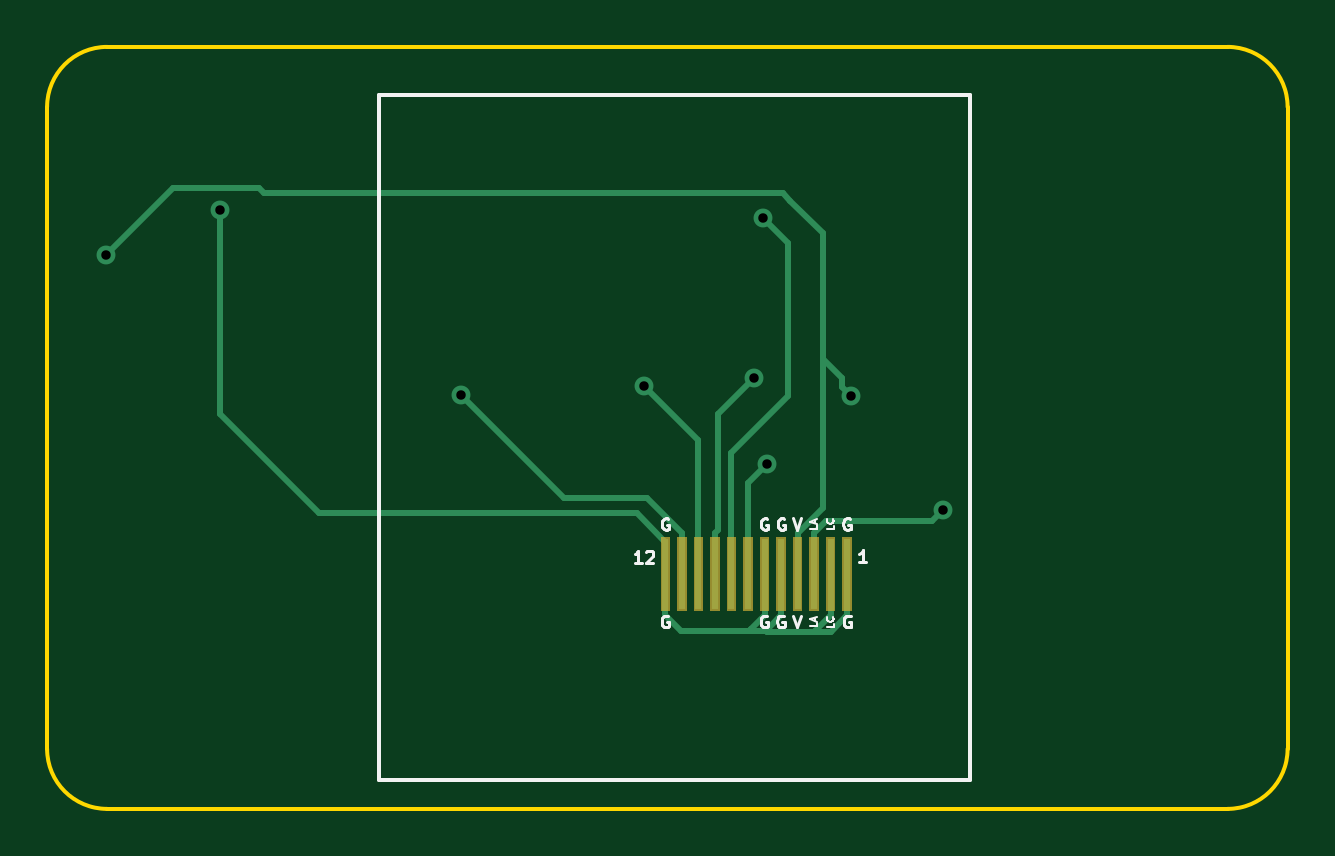
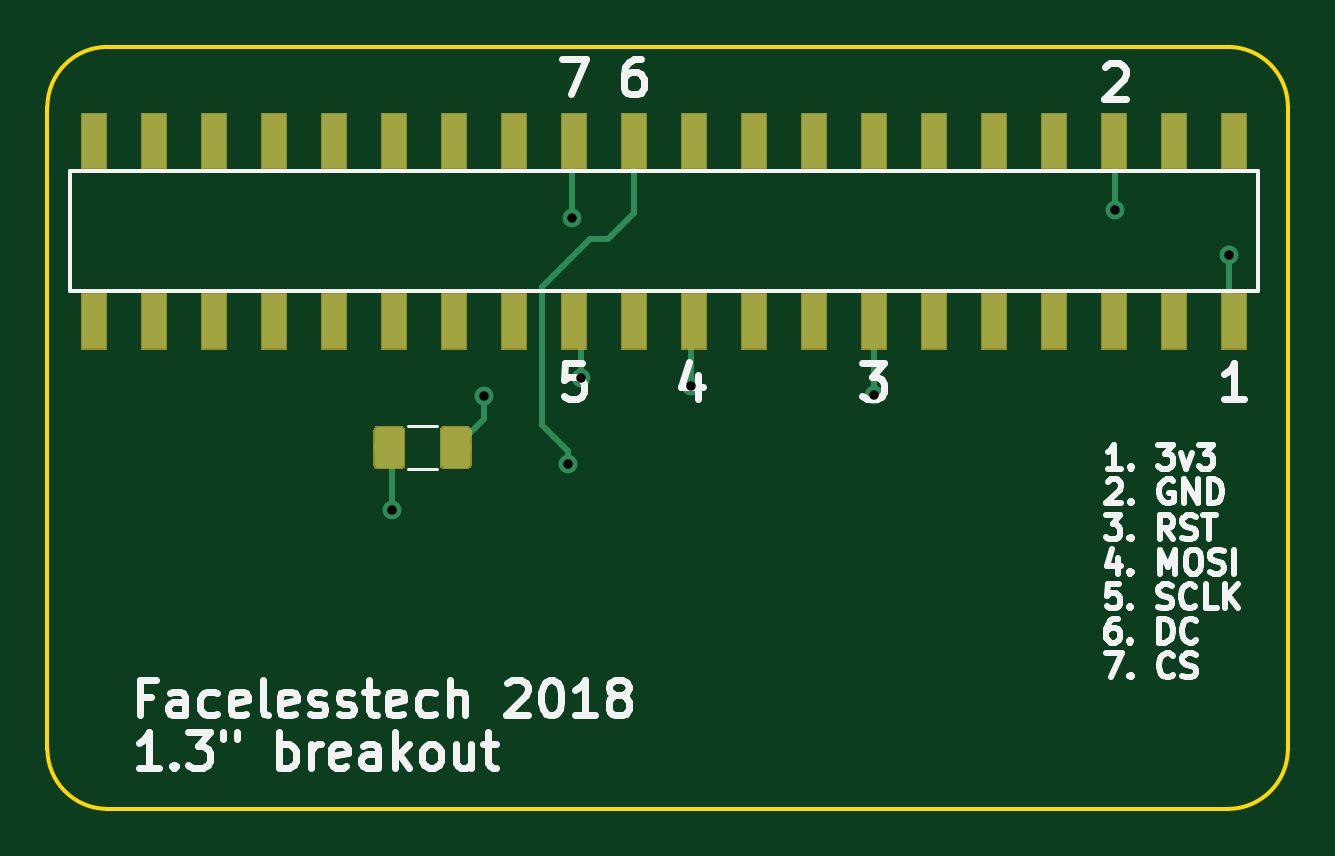
Circuit board: 8 layer files. Board 52.5 x 32.3 mm.
- bottom_copper: 13_full_breakout_gpio-B.Cu.gbr (9509 bytes)
- bottom_mask: 13_full_breakout_gpio-B.Mask.gbr (8888 bytes)
- bottom_silk: 13_full_breakout_gpio-B.SilkS.gbr (20572 bytes)
- outline: 13_full_breakout_gpio-Edge.Cuts.gbr (1024 bytes)
- top_copper: 13_full_breakout_gpio-F.Cu.gbr (5200 bytes)
- top_mask: 13_full_breakout_gpio-F.Mask.gbr (2488 bytes)
- top_silk: 13_full_breakout_gpio-F.SilkS.gbr (6366 bytes)
- drill: 13_full_breakout_gpio-PTH.drl (178 bytes)

=== bottom_copper: 13_full_breakout_gpio-B.Cu.gbr (9509 bytes, source omitted) ===
=== bottom_mask: 13_full_breakout_gpio-B.Mask.gbr (8888 bytes, source omitted) ===
=== bottom_silk: 13_full_breakout_gpio-B.SilkS.gbr (20572 bytes, source omitted) ===
=== outline: 13_full_breakout_gpio-Edge.Cuts.gbr ===
G04 #@! TF.GenerationSoftware,KiCad,Pcbnew,5.0.2+dfsg1-1~bpo9+1*
G04 #@! TF.CreationDate,2018-12-31T18:08:11+00:00*
G04 #@! TF.ProjectId,13_full_breakout_gpio,31335f66-756c-46c5-9f62-7265616b6f75,rev?*
G04 #@! TF.SameCoordinates,Original*
G04 #@! TF.FileFunction,Profile,NP*
%FSLAX46Y46*%
G04 Gerber Fmt 4.6, Leading zero omitted, Abs format (unit mm)*
G04 Created by KiCad (PCBNEW 5.0.2+dfsg1-1~bpo9+1) date Mon 31 Dec 2018 18:08:11 GMT*
%MOMM*%
%LPD*%
G01*
G04 APERTURE LIST*
%ADD10C,0.150000*%
G04 APERTURE END LIST*
D10*
X135445500Y-66103500D02*
X182880000Y-66103500D01*
X132905500Y-95821500D02*
X132905500Y-68643500D01*
X182880000Y-98361500D02*
X135445500Y-98361500D01*
X185420000Y-68643500D02*
X185420000Y-95821500D01*
X182880000Y-66103500D02*
G75*
G02X185420000Y-68643500I0J-2540000D01*
G01*
X185420000Y-95821500D02*
G75*
G02X182880000Y-98361500I-2540000J0D01*
G01*
X135445500Y-98361500D02*
G75*
G02X132905500Y-95821500I0J2540000D01*
G01*
X132905500Y-68643500D02*
G75*
G02X135445500Y-66103500I2540000J0D01*
G01*
M02*

=== top_copper: 13_full_breakout_gpio-F.Cu.gbr ===
G04 #@! TF.GenerationSoftware,KiCad,Pcbnew,5.0.2+dfsg1-1~bpo9+1*
G04 #@! TF.CreationDate,2018-12-31T18:08:11+00:00*
G04 #@! TF.ProjectId,13_full_breakout_gpio,31335f66-756c-46c5-9f62-7265616b6f75,rev?*
G04 #@! TF.SameCoordinates,Original*
G04 #@! TF.FileFunction,Copper,L1,Top*
G04 #@! TF.FilePolarity,Positive*
%FSLAX46Y46*%
G04 Gerber Fmt 4.6, Leading zero omitted, Abs format (unit mm)*
G04 Created by KiCad (PCBNEW 5.0.2+dfsg1-1~bpo9+1) date Mon 31 Dec 2018 18:08:11 GMT*
%MOMM*%
%LPD*%
G01*
G04 APERTURE LIST*
G04 #@! TA.AperFunction,SMDPad,CuDef*
%ADD10R,0.300000X3.000000*%
G04 #@! TD*
G04 #@! TA.AperFunction,ViaPad*
%ADD11C,0.800000*%
G04 #@! TD*
G04 #@! TA.AperFunction,Conductor*
%ADD12C,0.250000*%
G04 #@! TD*
G04 APERTURE END LIST*
D10*
G04 #@! TO.P,U1,1*
G04 #@! TO.N,Net-(J1-Pad6)*
X166775923Y-88416437D03*
G04 #@! TO.P,U1,2*
X166075923Y-88416437D03*
G04 #@! TO.P,U1,3*
G04 #@! TO.N,Net-(R1-Pad2)*
X165375923Y-88416437D03*
G04 #@! TO.P,U1,4*
G04 #@! TO.N,Net-(J1-Pad1)*
X164675923Y-88416437D03*
G04 #@! TO.P,U1,5*
G04 #@! TO.N,Net-(J1-Pad6)*
X163975923Y-88416437D03*
G04 #@! TO.P,U1,6*
X163275923Y-88416437D03*
G04 #@! TO.P,U1,7*
G04 #@! TO.N,Net-(J1-Pad22)*
X162575923Y-88416437D03*
G04 #@! TO.P,U1,8*
G04 #@! TO.N,Net-(J1-Pad24)*
X161875923Y-88416437D03*
G04 #@! TO.P,U1,9*
G04 #@! TO.N,Net-(J1-Pad23)*
X161175923Y-88416437D03*
G04 #@! TO.P,U1,10*
G04 #@! TO.N,Net-(J1-Pad19)*
X160475923Y-88416437D03*
G04 #@! TO.P,U1,11*
G04 #@! TO.N,Net-(J1-Pad13)*
X159775923Y-88416437D03*
G04 #@! TO.P,U1,12*
G04 #@! TO.N,Net-(J1-Pad6)*
X159075923Y-88416437D03*
G04 #@! TD*
D11*
G04 #@! TO.N,Net-(J1-Pad1)*
X135382000Y-74930000D03*
X166941500Y-80899000D03*
G04 #@! TO.N,Net-(J1-Pad6)*
X140208000Y-73025000D03*
G04 #@! TO.N,Net-(J1-Pad13)*
X150431500Y-80835500D03*
G04 #@! TO.N,Net-(J1-Pad19)*
X158178500Y-80454500D03*
G04 #@! TO.N,Net-(J1-Pad22)*
X163385500Y-83756500D03*
G04 #@! TO.N,Net-(J1-Pad23)*
X162814000Y-80137000D03*
G04 #@! TO.N,Net-(J1-Pad24)*
X163195000Y-73342500D03*
G04 #@! TO.N,Net-(R1-Pad2)*
X170815000Y-85725000D03*
G04 #@! TD*
D12*
G04 #@! TO.N,Net-(J1-Pad1)*
X164675923Y-86666437D02*
X165735000Y-85607360D01*
X164675923Y-88416437D02*
X164675923Y-86666437D01*
X165735000Y-73977500D02*
X164374999Y-72617499D01*
X164057499Y-72299999D02*
X142086499Y-72299999D01*
X164374999Y-72617499D02*
X164057499Y-72299999D01*
X142086499Y-72299999D02*
X141859000Y-72072500D01*
X138239500Y-72072500D02*
X135382000Y-74930000D01*
X141859000Y-72072500D02*
X138239500Y-72072500D01*
X166541501Y-80118001D02*
X165735000Y-79311500D01*
X166541501Y-80499001D02*
X166541501Y-80118001D01*
X166941500Y-80899000D02*
X166541501Y-80499001D01*
X165735000Y-85607360D02*
X165735000Y-79311500D01*
X165735000Y-79311500D02*
X165735000Y-73977500D01*
G04 #@! TO.N,Net-(J1-Pad6)*
X163275923Y-88416437D02*
X163275923Y-90166437D01*
X159728346Y-90818860D02*
X159075923Y-90166437D01*
X159075923Y-90166437D02*
X159075923Y-88416437D01*
X163275923Y-90166437D02*
X162700860Y-90741500D01*
X162700860Y-90741500D02*
X162623500Y-90818860D01*
X166775923Y-88416437D02*
X166775923Y-90166437D01*
X163323500Y-90818860D02*
X162496500Y-90818860D01*
X163975923Y-90166437D02*
X163323500Y-90818860D01*
X163975923Y-88416437D02*
X163975923Y-90166437D01*
X162623500Y-90818860D02*
X162496500Y-90818860D01*
X162496500Y-90818860D02*
X159728346Y-90818860D01*
X163373140Y-90868500D02*
X163323500Y-90818860D01*
X166775923Y-90166437D02*
X166073860Y-90868500D01*
X159075923Y-87066437D02*
X157861486Y-85852000D01*
X159075923Y-88416437D02*
X159075923Y-87066437D01*
X157861486Y-85852000D02*
X144399000Y-85852000D01*
X140208000Y-81661000D02*
X140208000Y-73025000D01*
X144399000Y-85852000D02*
X140208000Y-81661000D01*
X165417500Y-90824860D02*
X165417500Y-90868500D01*
X166075923Y-88416437D02*
X166075923Y-90166437D01*
X165417500Y-90868500D02*
X163373140Y-90868500D01*
X166075923Y-90166437D02*
X165417500Y-90824860D01*
X166073860Y-90868500D02*
X165417500Y-90868500D01*
G04 #@! TO.N,Net-(J1-Pad13)*
X159775923Y-86666437D02*
X158305500Y-85196014D01*
X159775923Y-88416437D02*
X159775923Y-86666437D01*
X158305500Y-85196014D02*
X154792014Y-85196014D01*
X154792014Y-85196014D02*
X150431500Y-80835500D01*
G04 #@! TO.N,Net-(J1-Pad19)*
X160475923Y-86666437D02*
X160464500Y-86655014D01*
X160475923Y-88416437D02*
X160475923Y-86666437D01*
X160464500Y-82740500D02*
X158178500Y-80454500D01*
X160464500Y-86655014D02*
X160464500Y-82740500D01*
G04 #@! TO.N,Net-(J1-Pad22)*
X162575923Y-84566077D02*
X163385500Y-83756500D01*
X162575923Y-88416437D02*
X162575923Y-84566077D01*
G04 #@! TO.N,Net-(J1-Pad23)*
X161175923Y-86666437D02*
X161290000Y-86552360D01*
X161175923Y-88416437D02*
X161175923Y-86666437D01*
X161290000Y-81661000D02*
X162814000Y-80137000D01*
X161290000Y-86552360D02*
X161290000Y-81661000D01*
G04 #@! TO.N,Net-(J1-Pad24)*
X161875923Y-88416437D02*
X161875923Y-83297577D01*
X161875923Y-83297577D02*
X164274500Y-80899000D01*
X164274500Y-74422000D02*
X163195000Y-73342500D01*
X164274500Y-80899000D02*
X164274500Y-74422000D01*
G04 #@! TO.N,Net-(R1-Pad2)*
X165375923Y-86666437D02*
X165872860Y-86169500D01*
X165375923Y-88416437D02*
X165375923Y-86666437D01*
X170370500Y-86169500D02*
X170815000Y-85725000D01*
X165872860Y-86169500D02*
X170370500Y-86169500D01*
G04 #@! TD*
M02*

=== top_mask: 13_full_breakout_gpio-F.Mask.gbr ===
G04 #@! TF.GenerationSoftware,KiCad,Pcbnew,5.0.2+dfsg1-1~bpo9+1*
G04 #@! TF.CreationDate,2018-12-31T18:08:11+00:00*
G04 #@! TF.ProjectId,13_full_breakout_gpio,31335f66-756c-46c5-9f62-7265616b6f75,rev?*
G04 #@! TF.SameCoordinates,Original*
G04 #@! TF.FileFunction,Soldermask,Top*
G04 #@! TF.FilePolarity,Negative*
%FSLAX46Y46*%
G04 Gerber Fmt 4.6, Leading zero omitted, Abs format (unit mm)*
G04 Created by KiCad (PCBNEW 5.0.2+dfsg1-1~bpo9+1) date Mon 31 Dec 2018 18:08:11 GMT*
%MOMM*%
%LPD*%
G01*
G04 APERTURE LIST*
%ADD10C,0.100000*%
G04 APERTURE END LIST*
D10*
G36*
X166976923Y-89967437D02*
X166574923Y-89967437D01*
X166574923Y-86865437D01*
X166976923Y-86865437D01*
X166976923Y-89967437D01*
X166976923Y-89967437D01*
G37*
G36*
X159276923Y-89967437D02*
X158874923Y-89967437D01*
X158874923Y-86865437D01*
X159276923Y-86865437D01*
X159276923Y-89967437D01*
X159276923Y-89967437D01*
G37*
G36*
X159976923Y-89967437D02*
X159574923Y-89967437D01*
X159574923Y-86865437D01*
X159976923Y-86865437D01*
X159976923Y-89967437D01*
X159976923Y-89967437D01*
G37*
G36*
X160676923Y-89967437D02*
X160274923Y-89967437D01*
X160274923Y-86865437D01*
X160676923Y-86865437D01*
X160676923Y-89967437D01*
X160676923Y-89967437D01*
G37*
G36*
X161376923Y-89967437D02*
X160974923Y-89967437D01*
X160974923Y-86865437D01*
X161376923Y-86865437D01*
X161376923Y-89967437D01*
X161376923Y-89967437D01*
G37*
G36*
X162076923Y-89967437D02*
X161674923Y-89967437D01*
X161674923Y-86865437D01*
X162076923Y-86865437D01*
X162076923Y-89967437D01*
X162076923Y-89967437D01*
G37*
G36*
X162776923Y-89967437D02*
X162374923Y-89967437D01*
X162374923Y-86865437D01*
X162776923Y-86865437D01*
X162776923Y-89967437D01*
X162776923Y-89967437D01*
G37*
G36*
X163476923Y-89967437D02*
X163074923Y-89967437D01*
X163074923Y-86865437D01*
X163476923Y-86865437D01*
X163476923Y-89967437D01*
X163476923Y-89967437D01*
G37*
G36*
X164176923Y-89967437D02*
X163774923Y-89967437D01*
X163774923Y-86865437D01*
X164176923Y-86865437D01*
X164176923Y-89967437D01*
X164176923Y-89967437D01*
G37*
G36*
X164876923Y-89967437D02*
X164474923Y-89967437D01*
X164474923Y-86865437D01*
X164876923Y-86865437D01*
X164876923Y-89967437D01*
X164876923Y-89967437D01*
G37*
G36*
X165576923Y-89967437D02*
X165174923Y-89967437D01*
X165174923Y-86865437D01*
X165576923Y-86865437D01*
X165576923Y-89967437D01*
X165576923Y-89967437D01*
G37*
G36*
X166276923Y-89967437D02*
X165874923Y-89967437D01*
X165874923Y-86865437D01*
X166276923Y-86865437D01*
X166276923Y-89967437D01*
X166276923Y-89967437D01*
G37*
M02*

=== top_silk: 13_full_breakout_gpio-F.SilkS.gbr ===
G04 #@! TF.GenerationSoftware,KiCad,Pcbnew,5.0.2+dfsg1-1~bpo9+1*
G04 #@! TF.CreationDate,2018-12-31T18:08:11+00:00*
G04 #@! TF.ProjectId,13_full_breakout_gpio,31335f66-756c-46c5-9f62-7265616b6f75,rev?*
G04 #@! TF.SameCoordinates,Original*
G04 #@! TF.FileFunction,Legend,Top*
G04 #@! TF.FilePolarity,Positive*
%FSLAX46Y46*%
G04 Gerber Fmt 4.6, Leading zero omitted, Abs format (unit mm)*
G04 Created by KiCad (PCBNEW 5.0.2+dfsg1-1~bpo9+1) date Mon 31 Dec 2018 18:08:11 GMT*
%MOMM*%
%LPD*%
G01*
G04 APERTURE LIST*
%ADD10C,0.150000*%
%ADD11C,0.125000*%
%ADD12C,0.075000*%
G04 APERTURE END LIST*
D10*
G04 #@! TO.C,U1*
X146939000Y-97155000D02*
X171958000Y-97155000D01*
X146939000Y-68135500D02*
X171958000Y-68135500D01*
X171958000Y-68135500D02*
X171958000Y-97155000D01*
X146939000Y-97155000D02*
X146939000Y-68135500D01*
D11*
X167579180Y-87918727D02*
X167293465Y-87918727D01*
X167436323Y-87918727D02*
X167436323Y-87418727D01*
X167388703Y-87490156D01*
X167341084Y-87537775D01*
X167293465Y-87561584D01*
X158082784Y-87931427D02*
X157797070Y-87931427D01*
X157939927Y-87931427D02*
X157939927Y-87431427D01*
X157892308Y-87502856D01*
X157844689Y-87550475D01*
X157797070Y-87574284D01*
X158273261Y-87479046D02*
X158297070Y-87455237D01*
X158344689Y-87431427D01*
X158463737Y-87431427D01*
X158511356Y-87455237D01*
X158535165Y-87479046D01*
X158558975Y-87526665D01*
X158558975Y-87574284D01*
X158535165Y-87645713D01*
X158249451Y-87931427D01*
X158558975Y-87931427D01*
X166894175Y-86070937D02*
X166846556Y-86047127D01*
X166775127Y-86047127D01*
X166703699Y-86070937D01*
X166656080Y-86118556D01*
X166632270Y-86166175D01*
X166608461Y-86261413D01*
X166608461Y-86332841D01*
X166632270Y-86428079D01*
X166656080Y-86475698D01*
X166703699Y-86523317D01*
X166775127Y-86547127D01*
X166822746Y-86547127D01*
X166894175Y-86523317D01*
X166917984Y-86499508D01*
X166917984Y-86332841D01*
X166822746Y-86332841D01*
X164112875Y-86070937D02*
X164065256Y-86047127D01*
X163993827Y-86047127D01*
X163922399Y-86070937D01*
X163874780Y-86118556D01*
X163850970Y-86166175D01*
X163827161Y-86261413D01*
X163827161Y-86332841D01*
X163850970Y-86428079D01*
X163874780Y-86475698D01*
X163922399Y-86523317D01*
X163993827Y-86547127D01*
X164041446Y-86547127D01*
X164112875Y-86523317D01*
X164136684Y-86499508D01*
X164136684Y-86332841D01*
X164041446Y-86332841D01*
X163401675Y-86070937D02*
X163354056Y-86047127D01*
X163282627Y-86047127D01*
X163211199Y-86070937D01*
X163163580Y-86118556D01*
X163139770Y-86166175D01*
X163115961Y-86261413D01*
X163115961Y-86332841D01*
X163139770Y-86428079D01*
X163163580Y-86475698D01*
X163211199Y-86523317D01*
X163282627Y-86547127D01*
X163330246Y-86547127D01*
X163401675Y-86523317D01*
X163425484Y-86499508D01*
X163425484Y-86332841D01*
X163330246Y-86332841D01*
X159210675Y-86070937D02*
X159163056Y-86047127D01*
X159091627Y-86047127D01*
X159020199Y-86070937D01*
X158972580Y-86118556D01*
X158948770Y-86166175D01*
X158924961Y-86261413D01*
X158924961Y-86332841D01*
X158948770Y-86428079D01*
X158972580Y-86475698D01*
X159020199Y-86523317D01*
X159091627Y-86547127D01*
X159139246Y-86547127D01*
X159210675Y-86523317D01*
X159234484Y-86499508D01*
X159234484Y-86332841D01*
X159139246Y-86332841D01*
X166919575Y-90198437D02*
X166871956Y-90174627D01*
X166800527Y-90174627D01*
X166729099Y-90198437D01*
X166681480Y-90246056D01*
X166657670Y-90293675D01*
X166633861Y-90388913D01*
X166633861Y-90460341D01*
X166657670Y-90555579D01*
X166681480Y-90603198D01*
X166729099Y-90650817D01*
X166800527Y-90674627D01*
X166848146Y-90674627D01*
X166919575Y-90650817D01*
X166943384Y-90627008D01*
X166943384Y-90460341D01*
X166848146Y-90460341D01*
X164100175Y-90198437D02*
X164052556Y-90174627D01*
X163981127Y-90174627D01*
X163909699Y-90198437D01*
X163862080Y-90246056D01*
X163838270Y-90293675D01*
X163814461Y-90388913D01*
X163814461Y-90460341D01*
X163838270Y-90555579D01*
X163862080Y-90603198D01*
X163909699Y-90650817D01*
X163981127Y-90674627D01*
X164028746Y-90674627D01*
X164100175Y-90650817D01*
X164123984Y-90627008D01*
X164123984Y-90460341D01*
X164028746Y-90460341D01*
X163401675Y-90198437D02*
X163354056Y-90174627D01*
X163282627Y-90174627D01*
X163211199Y-90198437D01*
X163163580Y-90246056D01*
X163139770Y-90293675D01*
X163115961Y-90388913D01*
X163115961Y-90460341D01*
X163139770Y-90555579D01*
X163163580Y-90603198D01*
X163211199Y-90650817D01*
X163282627Y-90674627D01*
X163330246Y-90674627D01*
X163401675Y-90650817D01*
X163425484Y-90627008D01*
X163425484Y-90460341D01*
X163330246Y-90460341D01*
X159210675Y-90198437D02*
X159163056Y-90174627D01*
X159091627Y-90174627D01*
X159020199Y-90198437D01*
X158972580Y-90246056D01*
X158948770Y-90293675D01*
X158924961Y-90388913D01*
X158924961Y-90460341D01*
X158948770Y-90555579D01*
X158972580Y-90603198D01*
X159020199Y-90650817D01*
X159091627Y-90674627D01*
X159139246Y-90674627D01*
X159210675Y-90650817D01*
X159234484Y-90627008D01*
X159234484Y-90460341D01*
X159139246Y-90460341D01*
X164488356Y-90174627D02*
X164655023Y-90674627D01*
X164821689Y-90174627D01*
X164501056Y-86047127D02*
X164667723Y-86547127D01*
X164834389Y-86047127D01*
D12*
X166200437Y-86378079D02*
X166200437Y-86520937D01*
X165900437Y-86520937D01*
X166171865Y-86106651D02*
X166186151Y-86120937D01*
X166200437Y-86163794D01*
X166200437Y-86192365D01*
X166186151Y-86235222D01*
X166157580Y-86263794D01*
X166129008Y-86278079D01*
X166071865Y-86292365D01*
X166029008Y-86292365D01*
X165971865Y-86278079D01*
X165943294Y-86263794D01*
X165914723Y-86235222D01*
X165900437Y-86192365D01*
X165900437Y-86163794D01*
X165914723Y-86120937D01*
X165929008Y-86106651D01*
X166200437Y-90518279D02*
X166200437Y-90661137D01*
X165900437Y-90661137D01*
X166171865Y-90246851D02*
X166186151Y-90261137D01*
X166200437Y-90303994D01*
X166200437Y-90332565D01*
X166186151Y-90375422D01*
X166157580Y-90403994D01*
X166129008Y-90418279D01*
X166071865Y-90432565D01*
X166029008Y-90432565D01*
X165971865Y-90418279D01*
X165943294Y-90403994D01*
X165914723Y-90375422D01*
X165900437Y-90332565D01*
X165900437Y-90303994D01*
X165914723Y-90261137D01*
X165929008Y-90246851D01*
X165514637Y-90496851D02*
X165514637Y-90639708D01*
X165214637Y-90639708D01*
X165428923Y-90411137D02*
X165428923Y-90268279D01*
X165514637Y-90439708D02*
X165214637Y-90339708D01*
X165514637Y-90239708D01*
X165501937Y-86356651D02*
X165501937Y-86499508D01*
X165201937Y-86499508D01*
X165416223Y-86270937D02*
X165416223Y-86128079D01*
X165501937Y-86299508D02*
X165201937Y-86199508D01*
X165501937Y-86099508D01*
G04 #@! TD*
M02*

=== drill: 13_full_breakout_gpio-PTH.drl ===
M48
METRIC,TZ
T1C0.400
%
G90
G05
T1
X135382Y-74930
X140208Y-73025
X150432Y-80836
X158179Y-80455
X162814Y-80137
X163195Y-73343
X163385Y-83757
X166942Y-80899
X170815Y-85725
T0
M30

